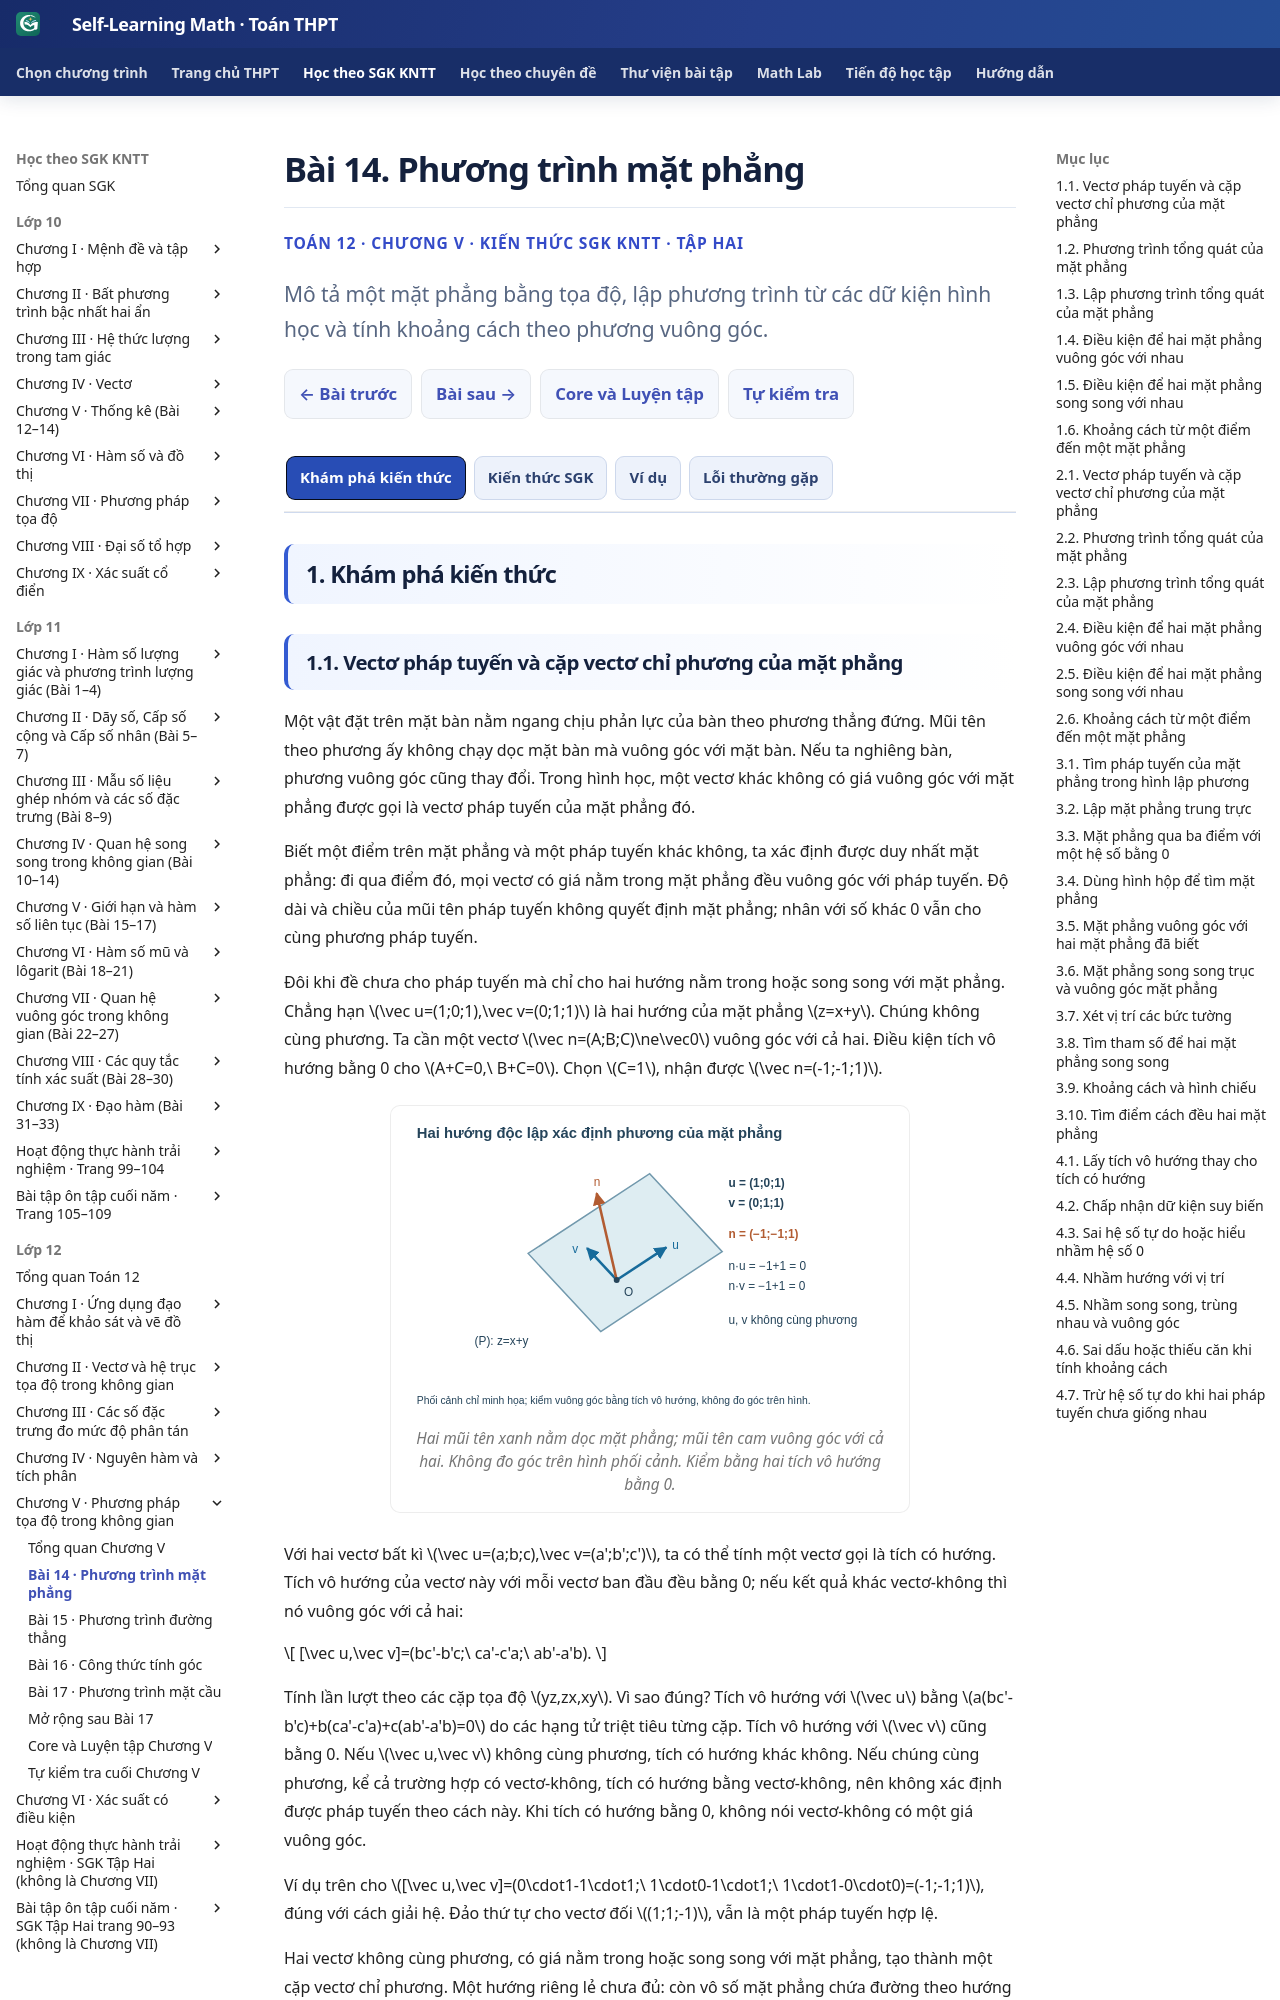

repository: TMA2015/self-learning-math · page: thpt-preview/sgk/lop-12/chuong-v/bai-14/index.html · generator: mkdocs

# Bài 14. Phương trình mặt phẳng

<style>
.md-typeset:has([data-g12-b14-knowledge]) .thpt-r4-knowledge-conclusion.thpt-r4-concept-card{background:#e8f7f2;border-color:#a9dccc;border-left-color:#087d69;color:#174137}
.md-typeset:has([data-g12-b14-knowledge]) .thpt-r4-knowledge-conclusion.thpt-r4-rule-card{background:#eaf1fc;border-color:#a5bee5;border-left-color:#4879c2;color:#193d66}
[data-md-color-scheme="slate"] .md-typeset:has([data-g12-b14-knowledge]) .thpt-r4-knowledge-conclusion.thpt-r4-concept-card{background:#193d36;border-color:#447e70;border-left-color:#76dfc7;color:#e9fff7}
[data-md-color-scheme="slate"] .md-typeset:has([data-g12-b14-knowledge]) .thpt-r4-knowledge-conclusion.thpt-r4-rule-card{background:#203551;border-color:#45658a;border-left-color:#8cb4ed;color:#ecf5ff}
</style>

<div class="thpt-r4-screen" data-thpt-r4 data-g12-b14-knowledge>
<p class="thpt-r4-eyebrow">TOÁN 12 · CHƯƠNG V · KIẾN THỨC SGK KNTT · TẬP HAI</p>
<p class="thpt-r4-lead">Mô tả một mặt phẳng bằng tọa độ, lập phương trình từ các dữ kiện hình học và tính khoảng cách theo phương vuông góc.</p>
<nav class="thpt-r4-lesson-tabs"><a href="../">Chương V</a><a href="../luyen-tap/#b14-core">Core/Luyện tập</a><a href="../bai-15/">Bài tiếp theo</a></nav>
</div>

=== "Khám phá kiến thức"

    ### 1.1. Vectơ pháp tuyến và cặp vectơ chỉ phương của mặt phẳng

    Một vật đặt trên mặt bàn nằm ngang chịu phản lực của bàn theo phương thẳng đứng. Mũi tên theo phương ấy không chạy dọc mặt bàn mà vuông góc với mặt bàn. Nếu ta nghiêng bàn, phương vuông góc cũng thay đổi. Trong hình học, một vectơ khác không có giá vuông góc với mặt phẳng được gọi là vectơ pháp tuyến của mặt phẳng đó.

    Biết một điểm trên mặt phẳng và một pháp tuyến khác không, ta xác định được duy nhất mặt phẳng: đi qua điểm đó, mọi vectơ có giá nằm trong mặt phẳng đều vuông góc với pháp tuyến. Độ dài và chiều của mũi tên pháp tuyến không quyết định mặt phẳng; nhân với số khác 0 vẫn cho cùng phương pháp tuyến.

    <!-- OUTCOME_ID: G12-CHV-B14-O01 -->
    Đôi khi đề chưa cho pháp tuyến mà chỉ cho hai hướng nằm trong hoặc song song với mặt phẳng. Chẳng hạn \(\vec u=(1;0;1),\vec v=(0;1;1)\) là hai hướng của mặt phẳng \(z=x+y\). Chúng không cùng phương. Ta cần một vectơ \(\vec n=(A;B;C)\ne\vec0\) vuông góc với cả hai. Điều kiện tích vô hướng bằng 0 cho \(A+C=0,\ B+C=0\). Chọn \(C=1\), nhận được \(\vec n=(-1;-1;1)\).

    <figure class="thpt-r4-plot thpt-r4-concept-figure"><img loading="lazy" src="../../../../../assets/images/thpt/G12_B14_FIG01_NORMAL_AUTHORING_20261124.svg" alt="Mặt phẳng z=x+y có hai hướng u=(1;0;1), v=(0;1;1) và pháp tuyến n=(-1;-1;1)"><figcaption>Hai mũi tên xanh nằm dọc mặt phẳng; mũi tên cam vuông góc với cả hai. Không đo góc trên hình phối cảnh. Kiểm bằng hai tích vô hướng bằng 0.</figcaption></figure>

    Với hai vectơ bất kì \(\vec u=(a;b;c),\vec v=(a';b';c')\), ta có thể tính một vectơ gọi là tích có hướng. Tích vô hướng của vectơ này với mỗi vectơ ban đầu đều bằng 0; nếu kết quả khác vectơ-không thì nó vuông góc với cả hai:

    \[
    [\vec u,\vec v]=(bc'-b'c;\ ca'-c'a;\ ab'-a'b).
    \]

    Tính lần lượt theo các cặp tọa độ \(yz,zx,xy\). Vì sao đúng? Tích vô hướng với \(\vec u\) bằng \(a(bc'-b'c)+b(ca'-c'a)+c(ab'-a'b)=0\) do các hạng tử triệt tiêu từng cặp. Tích vô hướng với \(\vec v\) cũng bằng 0. Nếu \(\vec u,\vec v\) không cùng phương, tích có hướng khác không. Nếu chúng cùng phương, kể cả trường hợp có vectơ-không, tích có hướng bằng vectơ-không, nên không xác định được pháp tuyến theo cách này. Khi tích có hướng bằng 0, không nói vectơ-không có một giá vuông góc.

    Ví dụ trên cho \([\vec u,\vec v]=(0\cdot1-1\cdot1;\ 1\cdot0-1\cdot1;\ 1\cdot1-0\cdot0)=(-1;-1;1)\), đúng với cách giải hệ. Đảo thứ tự cho vectơ đối \((1;1;-1)\), vẫn là một pháp tuyến hợp lệ.

    Hai vectơ không cùng phương, có giá nằm trong hoặc song song với mặt phẳng, tạo thành một cặp vectơ chỉ phương. Một hướng riêng lẻ chưa đủ: còn vô số mặt phẳng chứa đường theo hướng đó. Hai hướng độc lập mới xác định được phương của mặt phẳng.

    <!-- FIRST_TRY_ID: B14-T01 -->
    **Vận dụng.** Cho \(\vec u=(2;1;0),\vec v=(1;0;3)\). Tìm tích có hướng và kiểm nó có thể làm pháp tuyến của mặt phẳng nhận hai vectơ trên làm cặp chỉ phương không.

    ??? question "Đối chiếu"

        \([\vec u,\vec v]=(3;-6;-1)\ne\vec0\). Hai tích vô hướng là \(3\cdot2-6\cdot1=0\) và \(3\cdot1-1\cdot3=0\). Vì vậy hai vectơ không cùng phương và tích có hướng là một pháp tuyến của mặt phẳng có cặp chỉ phương này.

    ??? tip "Kiểm lỗi"

        Đặc biệt kiểm thành phần thứ hai: \(0\cdot1-3\cdot2=-6\). Tích vô hướng của vectơ vừa tính với từng vectơ đã cho phải bằng 0; nếu không, hãy kiểm lại thứ tự các tích.

    Tích có hướng còn xuất hiện trong mômen lực. Giả sử tay tác dụng lực \(\vec F=(0;20;0)\) N tại vị trí có vectơ \(\overrightarrow{OP}=(0{,}25;0;0)\) m so với tâm quay. Mômen \(\vec M=[\overrightarrow{OP},\vec F]=(0;0;5)\) N·m. Khi giữ nguyên lực và gấp đôi vectơ vị trí, cả ba thành phần của tích có hướng đều gấp đôi, nên mômen gấp đôi. Điều đó giải thích vì sao với cùng hướng tác dụng thích hợp, cán cờ lê dài hơn có thể tạo cùng mômen bằng lực nhỏ hơn.

    ### 1.2. Phương trình tổng quát của mặt phẳng

    <!-- OUTCOME_ID: G12-CHV-B14-O02 -->
    Giả sử mặt phẳng \((P)\) đi qua \(M_0(1;-2;3)\), nhận \(\vec n=(2;-1;1)\) làm pháp tuyến. Một điểm bất kì \(M(x;y;z)\) thuộc \((P)\) khi và chỉ khi \(\overrightarrow{M_0M}=(x-1;y+2;z-3)\) có tích vô hướng với \(\vec n\) bằng 0. Điều này cũng đúng khi \(M=M_0\), vì tích với vectơ-không bằng 0.

    Vậy \(2(x-1)-(y+2)+(z-3)=0\), hay \(2x-y+z-7=0\). Phương trình này không chỉ biểu diễn vài điểm: mọi bộ tọa độ thỏa phương trình đều thuộc đúng mặt phẳng ấy.

    Tổng quát, từ pháp tuyến \((A;B;C)\ne\vec0\) và một điểm \(M_0(x_0;y_0;z_0)\), khai triển điều kiện tích vô hướng bằng 0 ta được \(Ax+By+Cz+D=0\), trong đó \(D=-(Ax_0+By_0+Cz_0)\). Ngược lại, nếu ít nhất một trong ba hệ số \(A,B,C\) khác 0, phương trình luôn có nghiệm (giải theo biến có hệ số khác 0) và tập nghiệm là mặt phẳng nhận \((A;B;C)\) làm pháp tuyến.

    Đọc phương trình \(z=4\): mọi điểm có cao độ 4 đều thuộc mặt phẳng ngang, pháp tuyến là \((0;0;1)\). Còn \(y=0\) là mặt phẳng tọa độ \(Oxz\), chứa cả trục \(Ox\) lẫn \(Oz\). Hệ số bằng 0 nghĩa là biến tương ứng không bị ràng buộc riêng trong phương trình; không có nghĩa tọa độ của biến ấy luôn bằng 0.

    **Vận dụng.** Trong các phương trình \(2x-y+3=0\), \(x^2+y+z=0\), \(0x+0y+0z-2=0\), phương trình nào là phương trình tổng quát của mặt phẳng? Với phương trình hợp lệ, kiểm điểm \(A(1;5;7)\).

    ??? question "Đối chiếu"

        Chỉ \(2x-y+3=0\) có dạng yêu cầu, pháp tuyến \((2;-1;0)\ne\vec0\). Thay \(A\) được \(2-5+3=0\), nên \(A\) thuộc mặt phẳng. Phương trình thứ hai chứa \(x^2\), không phải dạng tổng quát. Phương trình thứ ba vô nghiệm, không xác định mặt phẳng.

    ??? tip "Kiểm lỗi"

        Không đòi cả ba hệ số phải khác 0; chỉ cần không đồng thời bằng 0. Với hệ số của \(z\) bằng 0, em vẫn kiểm được điểm bằng hai tọa độ còn lại.

    ### 1.3. Lập phương trình tổng quát của mặt phẳng

    Mục tiêu chung của mọi bài lập phương trình là tìm **một điểm thuộc mặt phẳng và một pháp tuyến khác không**. Nếu đề cho những dữ kiện khác, hãy chuyển chúng thành hai thông tin ấy.

    Khi đã biết một điểm và pháp tuyến, như ở mục trước, viết ngay dạng điểm – pháp tuyến. Nếu mặt phẳng qua \(A(2;1;-3)\) và vuông góc với \(Oz\), pháp tuyến có thể là \((0;0;1)\); phương trình \(z+3=0\). Không chọn \((1;0;0)\) chỉ vì nhìn thấy một trục tọa độ.

    <!-- OUTCOME_ID: G12-CHV-B14-O03 -->
    Nếu biết ba điểm không thẳng hàng \(A(1;0;2), B(3;1;2), C(0;2;3)\), hai hướng \(\overrightarrow{AB}=(2;1;0), \overrightarrow{AC}=(-1;2;1)\) cùng nằm trong mặt phẳng. Tích có hướng là \((1;-2;5)\ne\vec0\). Vậy phương trình qua \(A\) là

    \[
    (x-1)-2y+5(z-2)=0\Leftrightarrow x-2y+5z-11=0.
    \]

    Thế \(B\) cho \(3-2+10-11=0\), thế \(C\) cho \(0-4+15-11=0\). Ba điểm đều thỏa phương trình, và tích có hướng khác 0 chứng minh chúng không thẳng hàng. Nếu tích có hướng bằng 0, ba điểm không đủ xác định duy nhất một mặt phẳng.

    <!-- OUTCOME_ID: G12-CHV-B14-O04 -->
    Nếu biết một điểm \(A\) và cặp vectơ chỉ phương \(\vec u,\vec v\), cũng làm như trên nhưng dùng trực tiếp hai vectơ, không cần tìm thêm hai điểm. Chẳng hạn mặt phẳng chứa trục \(Oy\) và điểm \(B(2;1;3)\). Nó chứa \(O\) và nhận \((0;1;0)\), \(\overrightarrow{OB}=(2;1;3)\) làm hai hướng độc lập. Tích có hướng \((3;0;-2)\) cho phương trình \(3x-2z=0\). Thay \((0;t;0)\) với mọi \(t\in\mathbb R\) đều đúng: mặt phẳng thực sự chứa toàn bộ \(Oy\), không chỉ chứa gốc.
